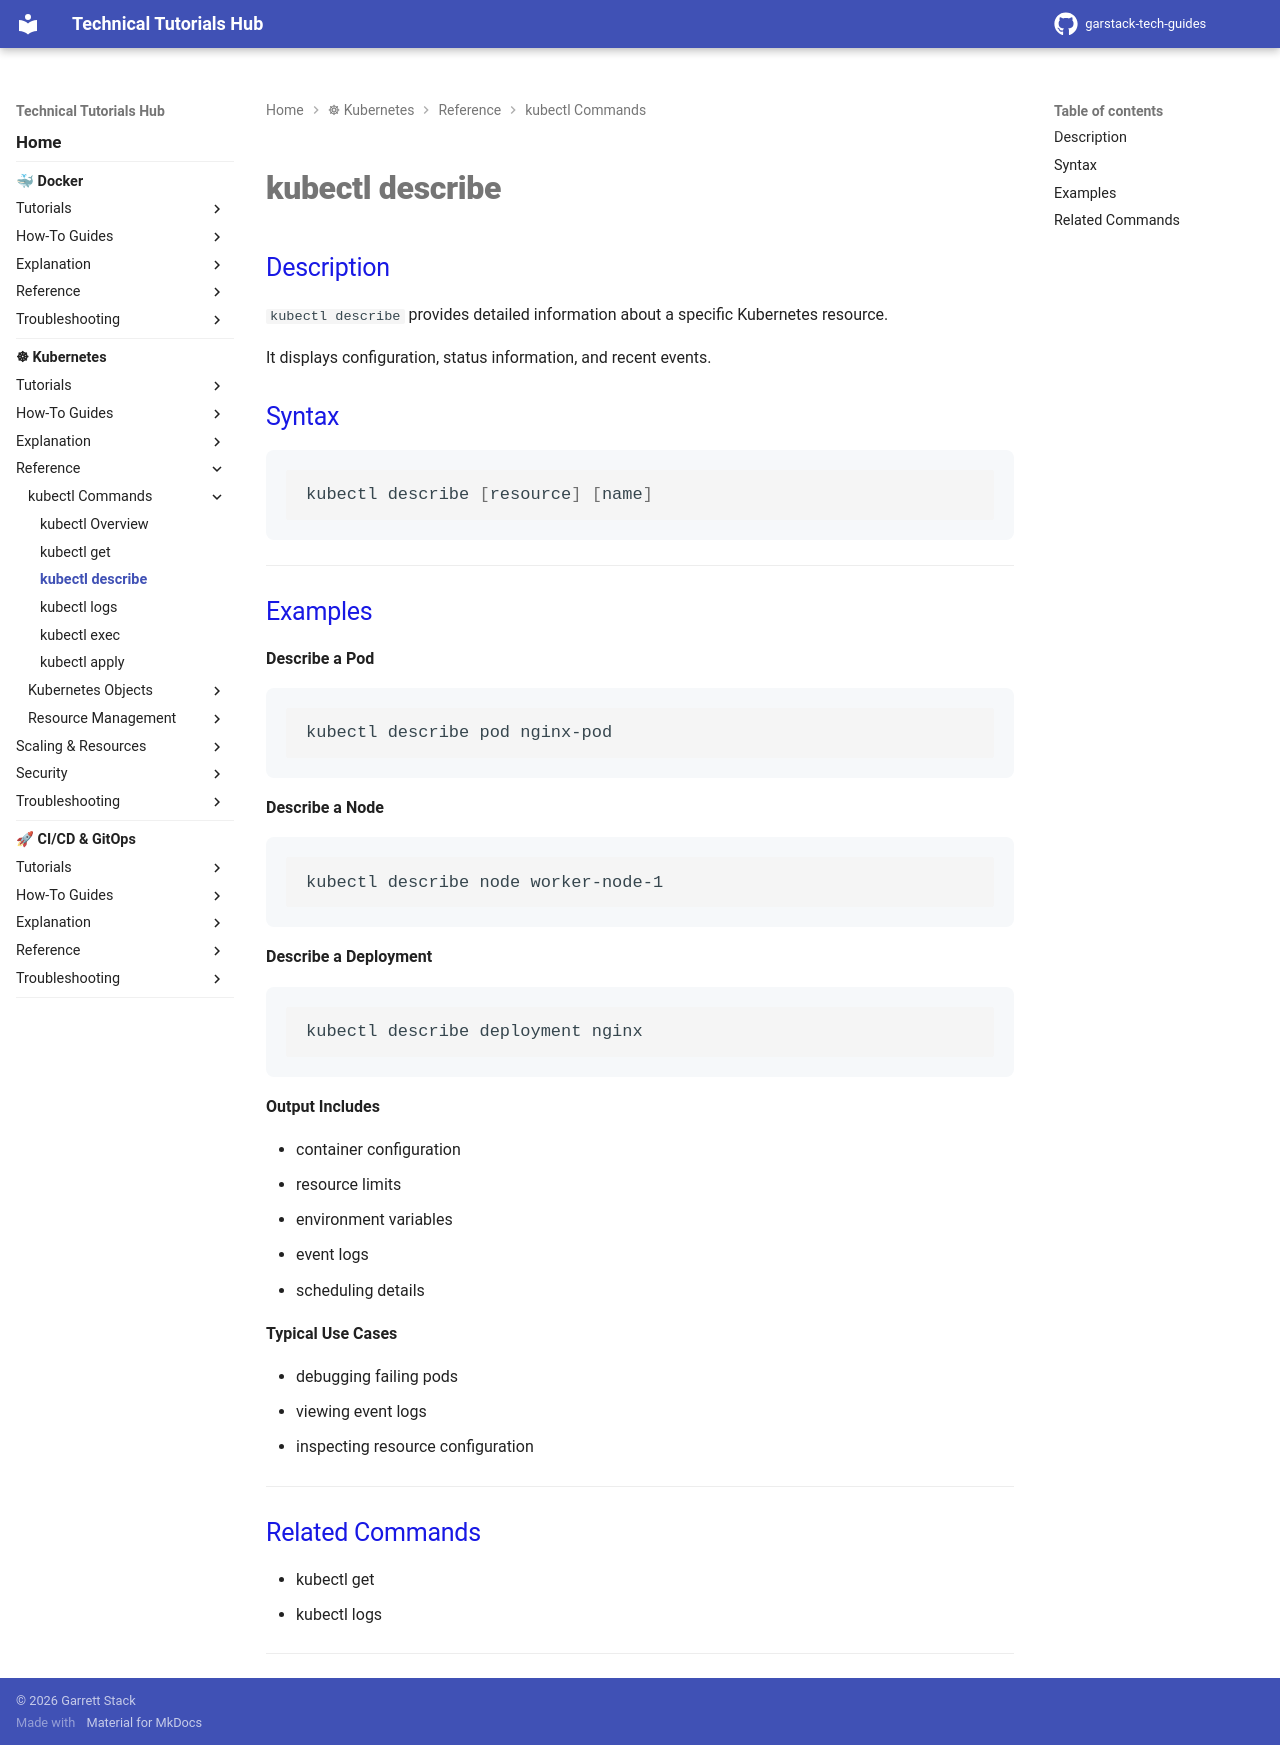

repository: garstack1/gstack-tech-guides · page: kubernetes/reference/kubectl/kubectl-describe/index.html · generator: mkdocs

# kubectl describe

## Description

`kubectl describe` provides detailed information about a specific Kubernetes resource.

It displays configuration, status information, and recent events.

## Syntax
```bash
kubectl describe [resource] [name]
```

---
## Examples

**Describe a Pod**
```bash
kubectl describe pod nginx-pod
```


**Describe a Node**
```bash
kubectl describe node worker-node-1
```


**Describe a Deployment**
```bash
kubectl describe deployment nginx
```


**Output Includes**

- container configuration
- resource limits
- environment variables
- event logs
- scheduling details



**Typical Use Cases**

- debugging failing pods
- viewing event logs
- inspecting resource configuration


---
## Related Commands

- kubectl get
- kubectl logs

---
